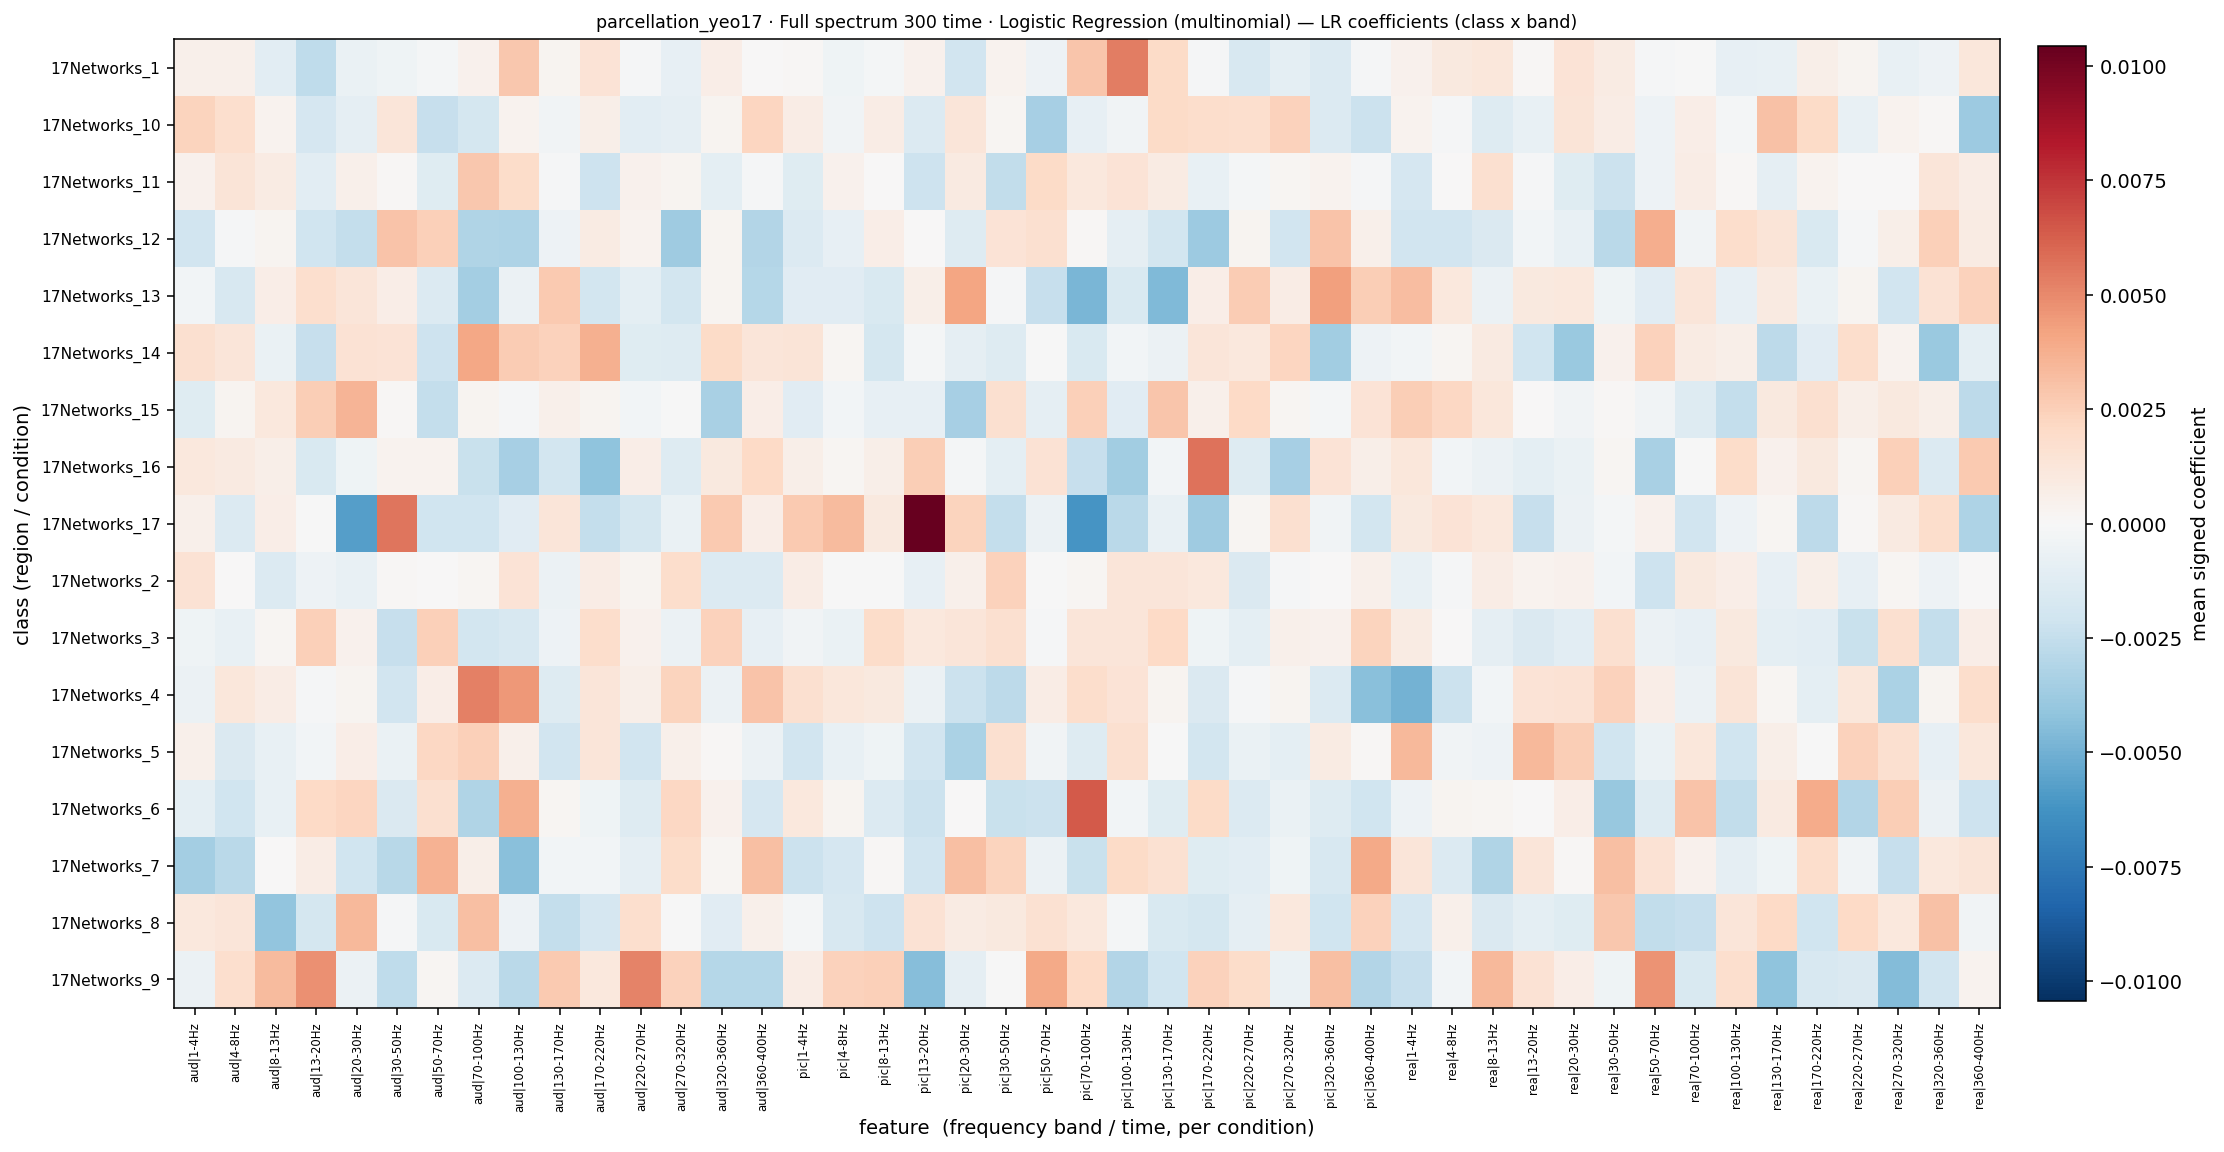

Values plotted in this chart, from the file beside it:
, aud|1-4Hz, aud|4-8Hz, aud|8-13Hz, aud|13-20Hz, aud|20-30Hz, aud|30-50Hz, aud|50-70Hz, aud|70-100Hz, aud|100-130Hz, aud|130-170Hz, aud|170-220Hz, aud|220-270Hz, aud|270-320Hz, aud|320-360Hz, aud|360-400Hz, pic|1-4Hz, pic|4-8Hz, pic|8-13Hz, pic|13-20Hz, pic|20-30Hz, pic|30-50Hz, pic|50-70Hz, pic|70-100Hz
17Networks_1, 0.000561, 0.0005234, -0.001077, -0.002651, -0.0007211, -0.0004737, -0.0001641, 0.0004429, 0.002779, 0.0002622, 0.001452, -8.208357256180364e-05, -0.0008955, 0.0006908, 7.729351246788046e-05, 0.0001497, -0.0004328, -0.000202, 0.000454, -0.001984, 0.0003936, -0.0005692, 0.002933
17Networks_10, 0.002302, 0.001741, 0.0003854, -0.001766, -0.00097, 0.001299, -0.002425, -0.001828, 0.0003836, -0.0003303, 0.0006176, -0.001126, -0.0009246, 0.0003044, 0.002226, 0.0007541, -0.0004002, 0.0007357, -0.001453, 0.001228, 0.0002064, -0.003482, -0.0008834
17Networks_11, 0.0004279, 0.001373, 0.0008563, -0.001088, 0.000528, 0.00011, -0.001302, 0.002807, 0.001956, -8.715129741177967e-05, -0.002169, 0.0004798, 0.0002812, -0.0009909, -8.609238374111008e-05, -0.001234, 0.0004571, 1.2014805766383021e-05, -0.00219, 0.0009772, -0.002602, 0.002006, 0.001064
17Networks_12, -0.001991, -8.45782701260168e-05, 0.0002835, -0.002052, -0.0025, 0.002969, 0.002495, -0.003139, -0.003207, -0.0005321, 0.0008198, 0.0003953, -0.003673, 0.000321, -0.003071, -0.001452, -0.0008627, 0.0007161, 3.1513123801918764e-05, -0.001367, 0.001407, 0.001698, 0.0001503
17Networks_13, -0.0003233, -0.001688, 0.0007329, 0.001717, 0.001245, 0.0007115, -0.001439, -0.003527, -0.0005967, 0.002729, -0.001878, -0.001047, -0.001912, 0.0002747, -0.002984, -0.001175, -0.001168, -0.001569, 0.0006306, 0.004155, -0.0001559, -0.002397, -0.004754
17Networks_14, 0.001643, 0.001264, -0.0007038, -0.002373, 0.001496, 0.001436, -0.002163, 0.004063, 0.002663, 0.002383, 0.003682, -0.001286, -0.001367, 0.002034, 0.001285, 0.001386, 0.0001708, -0.001821, -0.0001632, -0.0009629, -0.001383, -3.0974090486987625e-05, -0.00158
17Networks_15, -0.001266, 0.0002627, 0.00106, 0.002546, 0.003525, 0.0001305, -0.002464, 0.0002784, -0.0001571, 0.000561, 0.0003209, -0.0002646, -4.7360878233398034e-05, -0.003362, 0.0007002, -0.001177, -0.0003056, -0.0008886, -0.000828, -0.003428, 0.001678, -0.0009463, 0.002484
17Networks_16, 0.001121, 0.0009349, 0.0006045, -0.001572, -0.0004253, 0.0003327, 0.0003656, -0.002324, -0.003453, -0.001899, -0.004228, 0.0006958, -0.001309, 0.001037, 0.002108, 0.000576, 0.0002408, 0.000633, 0.002545, -0.0002442, -0.001039, 0.001515, -0.002435
17Networks_17, 0.0005514, -0.001431, 0.0006676, -5.000566290231046e-05, -0.005757, 0.005579, -0.002109, -0.002048, -0.001206, 0.001292, -0.002457, -0.001831, -0.0006792, 0.002709, 0.0007025, 0.002739, 0.00334, 0.000986, 0.01044, 0.002309, -0.002478, -0.0006477, -0.006192
17Networks_2, 0.001473, 4.176569907538813e-05, -0.001426, -0.0005408, -0.000762, 0.0001611, 6.5211685207206e-07, 0.0001781, 0.001437, -0.0006135, 0.0007784, 0.0002527, 0.001864, -0.001445, -0.00145, 0.0007534, -4.635547325024155e-06, -6.980131068310303e-05, -0.0008353, 0.0005582, 0.002427, -5.315004024469554e-05, 0.0002362
17Networks_3, -0.0004179, -0.000736, 0.0002094, 0.002447, 0.0004376, -0.002421, 0.002485, -0.001901, -0.001696, -0.0005342, 0.001849, 0.0004552, -0.0006148, 0.002416, -0.0008502, -0.0003978, -0.0006644, 0.001897, 0.001135, 0.001227, 0.00171, -0.0001068, 0.001247
17Networks_4, -0.0005712, 0.001178, 0.0008141, -0.0001261, 0.000298, -0.001974, 0.0007041, 0.005296, 0.004545, -0.001315, 0.001295, 0.0006508, 0.002359, -0.0006384, 0.002976, 0.001683, 0.001164, 0.00102, -0.0005793, -0.002223, -0.00273, 0.0007468, 0.00186
17Networks_5, 0.0005521, -0.001477, -0.0007836, -0.0003043, 0.0007273, -0.0006583, 0.002161, 0.002464, 0.0005004, -0.002012, 0.001263, -0.002009, 0.000496, 9.63945153755317e-05, -0.0006498, -0.001977, -0.0007868, -0.0004518, -0.001962, -0.003336, 0.001645, -0.0004059, -0.001366
17Networks_6, -0.00103, -0.002113, -0.0007622, 0.002067, 0.002206, -0.001484, 0.001641, -0.003111, 0.003746, 0.0001635, -0.0004657, -0.001317, 0.002147, 0.0004468, -0.001734, 0.001079, 0.000287, -0.001396, -0.002269, 1.3038812649307506e-06, -0.002324, -0.00228, 0.006419
17Networks_7, -0.003525, -0.002824, 7.076418301078154e-06, 0.0008073, -0.002091, -0.002889, 0.003599, 0.0006364, -0.004335, -0.0002629, -0.0002511, -0.0009098, 0.001928, 0.0002249, 0.00317, -0.002272, -0.001731, 8.589722691985523e-05, -0.002035, 0.003142, 0.002296, -0.0006444, -0.0023
17Networks_8, 0.001092, 0.001269, -0.004132, -0.001869, 0.003373, -0.0001513, -0.001564, 0.003133, -0.0005169, -0.002525, -0.001719, 0.001764, -3.0273248246964617e-05, -0.001168, 0.0005474, -0.0002257, -0.00169, -0.002146, 0.001484, 0.0008795, 0.001007, 0.001616, 0.001075
17Networks_9, -0.0005977, 0.001765, 0.003263, 0.004806, -0.0006089, -0.002678, 0.0001791, -0.001419, -0.002842, 0.002721, 0.001091, 0.005178, 0.002378, -0.002952, -0.002967, 0.00079, 0.002387, 0.002459, -0.004405, -0.0009336, -5.678167016087365e-05, 0.003981, 0.002042
